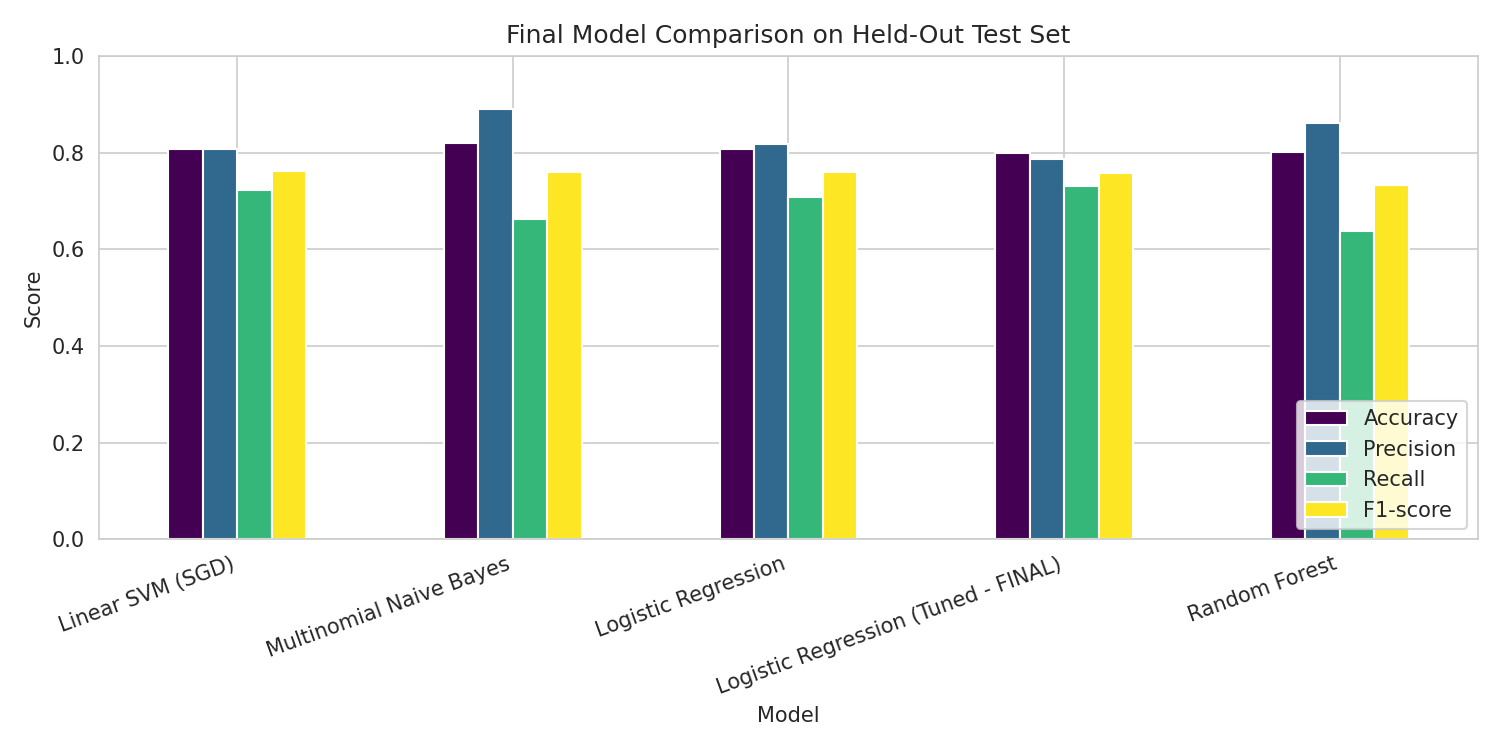

The file beside this chart, header and first rows:
Model, Accuracy, Precision, Recall, F1-score
Linear SVM (SGD), 0.807, 0.8082, 0.7217, 0.7625
Multinomial Naive Bayes, 0.8207, 0.8912, 0.6636, 0.7607
Logistic Regression, 0.807, 0.818, 0.708, 0.759
Logistic Regression (Tuned - FINAL), 0.7991, 0.7862, 0.7309, 0.7575
Random Forest, 0.8004, 0.8616, 0.6376, 0.7329
